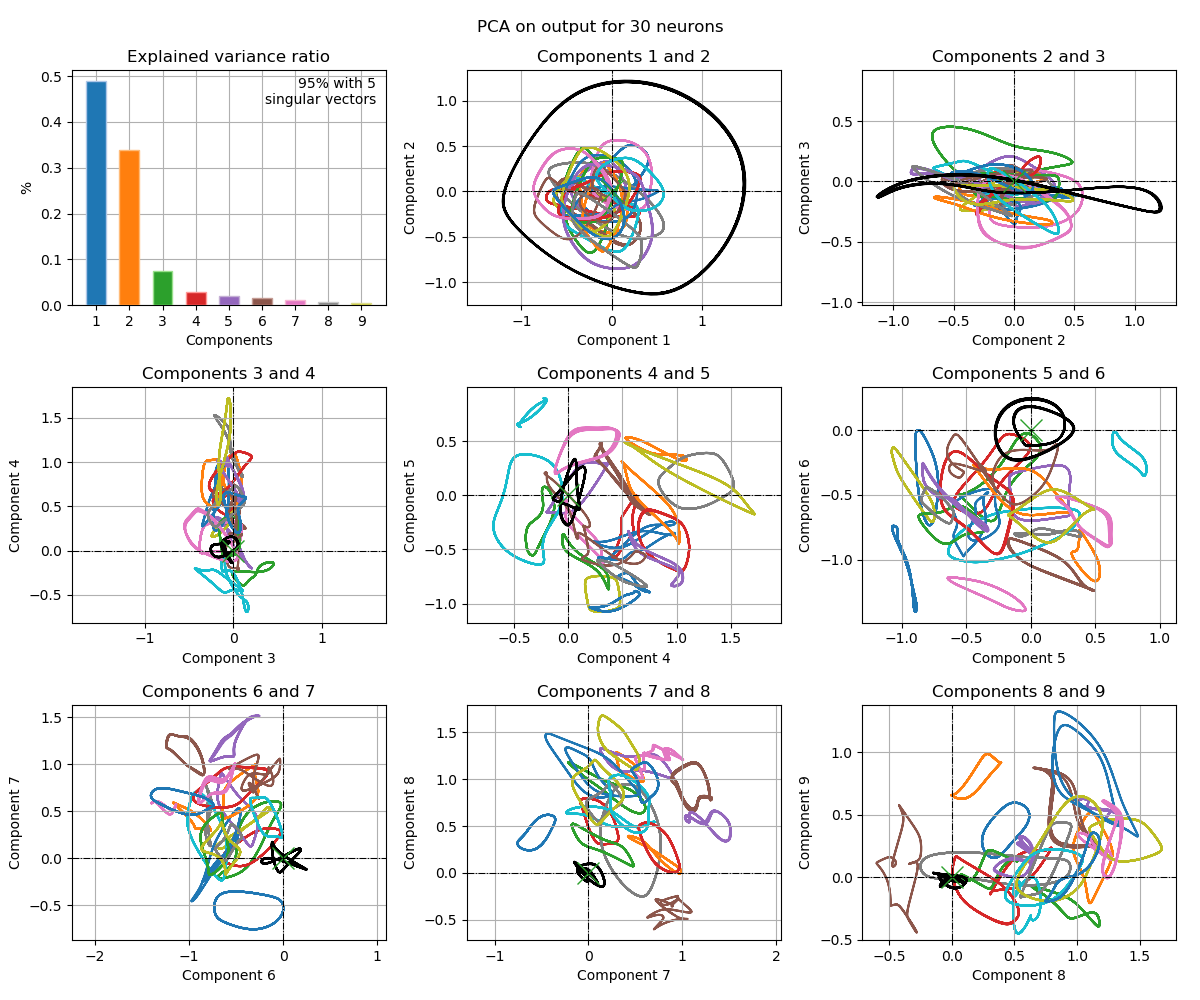

The file beside this chart, header and first rows:
, 1c, 2c, 3c, 4c, 5c, 6c, 7c, 8c, 9c
0, -0.008694, 0.9438, 1.823, 1.875, -0.4518, -0.5078, 0.7854, 0.6746, 0.2682
1, -0.001467, 0.945, 1.848, 1.875, -0.4427, -0.502, 0.7839, 0.6812, 0.2555
2, 0.004536, 0.9455, 1.869, 1.874, -0.4349, -0.4985, 0.7817, 0.6842, 0.2455
3, 0.009656, 0.9454, 1.886, 1.873, -0.4283, -0.4967, 0.7792, 0.6843, 0.2377
4, 0.01417, 0.9447, 1.9, 1.872, -0.4225, -0.4961, 0.7763, 0.6819, 0.2313
5, 0.01829, 0.9435, 1.911, 1.869, -0.4175, -0.4962, 0.7732, 0.6775, 0.226
6, 0.02216, 0.9418, 1.921, 1.866, -0.4129, -0.4965, 0.7696, 0.6711, 0.2211
7, 0.02592, 0.9396, 1.929, 1.862, -0.4087, -0.4968, 0.7655, 0.6627, 0.2165
8, 0.02963, 0.9369, 1.935, 1.856, -0.4046, -0.4967, 0.7606, 0.6523, 0.2117
9, 0.03338, 0.9337, 1.939, 1.849, -0.4005, -0.496, 0.7546, 0.6398, 0.2064
10, 0.03721, 0.93, 1.942, 1.84, -0.3964, -0.4947, 0.7475, 0.6252, 0.2006
11, 0.04118, 0.9257, 1.944, 1.83, -0.3921, -0.4926, 0.7393, 0.6084, 0.194
12, 0.04533, 0.921, 1.945, 1.817, -0.3878, -0.4897, 0.73, 0.5897, 0.1868
13, 0.0497, 0.9158, 1.945, 1.803, -0.3834, -0.4862, 0.72, 0.5695, 0.1791
14, 0.05433, 0.9101, 1.945, 1.788, -0.379, -0.4823, 0.7095, 0.5483, 0.171
15, 0.05927, 0.9039, 1.944, 1.772, -0.3749, -0.4782, 0.6989, 0.5264, 0.1628
16, 0.06457, 0.8972, 1.943, 1.755, -0.3709, -0.4739, 0.6884, 0.5042, 0.1546
17, 0.07025, 0.8901, 1.942, 1.737, -0.3673, -0.4696, 0.6779, 0.4818, 0.1464
18, 0.07639, 0.8826, 1.94, 1.718, -0.3641, -0.4653, 0.6674, 0.4592, 0.1383
19, 0.08304, 0.8746, 1.939, 1.697, -0.3614, -0.4609, 0.6564, 0.4362, 0.1302
20, 0.09028, 0.8663, 1.937, 1.674, -0.3592, -0.4565, 0.6446, 0.4124, 0.1218
21, 0.0982, 0.8576, 1.936, 1.648, -0.3578, -0.4518, 0.6312, 0.3875, 0.113
22, 0.1069, 0.8486, 1.933, 1.618, -0.3572, -0.4468, 0.6155, 0.3611, 0.1036
23, 0.1165, 0.8392, 1.931, 1.584, -0.3576, -0.4413, 0.5966, 0.3324, 0.09328
24, 0.1272, 0.8295, 1.927, 1.544, -0.3593, -0.435, 0.5736, 0.3011, 0.08181
25, 0.1391, 0.8193, 1.923, 1.496, -0.3622, -0.4278, 0.5454, 0.2664, 0.06893
26, 0.1521, 0.8086, 1.918, 1.441, -0.3664, -0.4193, 0.5111, 0.2276, 0.05438
27, 0.1663, 0.7974, 1.911, 1.378, -0.3715, -0.4091, 0.4698, 0.184, 0.03797
28, 0.1816, 0.7855, 1.902, 1.306, -0.3771, -0.3969, 0.4209, 0.1349, 0.0196
29, 0.1976, 0.7726, 1.892, 1.225, -0.3824, -0.3821, 0.3644, 0.08007, -0.0006599
30, 0.2139, 0.7587, 1.879, 1.136, -0.3865, -0.3646, 0.301, 0.01967, -0.02246
31, 0.23, 0.7437, 1.865, 1.042, -0.3886, -0.3445, 0.2322, -0.04526, -0.04509
32, 0.2454, 0.7274, 1.85, 0.9463, -0.3882, -0.3221, 0.1606, -0.1128, -0.06747
33, 0.2597, 0.71, 1.834, 0.8514, -0.3851, -0.2985, 0.08923, -0.18, -0.08819
34, 0.2723, 0.6915, 1.82, 0.7615, -0.3799, -0.2748, 0.02126, -0.2437, -0.1057
35, 0.2832, 0.6722, 1.806, 0.6797, -0.3732, -0.252, -0.04042, -0.3006, -0.1185
36, 0.2922, 0.652, 1.795, 0.608, -0.3658, -0.231, -0.09401, -0.3485, -0.1256
37, 0.2991, 0.6311, 1.787, 0.5468, -0.3585, -0.212, -0.1391, -0.3864, -0.1266
38, 0.3042, 0.6095, 1.78, 0.4954, -0.3514, -0.195, -0.1766, -0.4146, -0.1216
39, 0.3075, 0.5872, 1.776, 0.4521, -0.3447, -0.1793, -0.2077, -0.4341, -0.1112
40, 0.3092, 0.5642, 1.773, 0.4152, -0.3384, -0.1645, -0.2341, -0.4466, -0.09617
41, 0.3094, 0.5406, 1.772, 0.3834, -0.3324, -0.1501, -0.257, -0.4534, -0.07748
42, 0.3082, 0.5168, 1.771, 0.3556, -0.3266, -0.1359, -0.2772, -0.4558, -0.05604
43, 0.3059, 0.4928, 1.77, 0.3311, -0.321, -0.1217, -0.2952, -0.4551, -0.03277
44, 0.3027, 0.4691, 1.769, 0.3095, -0.3153, -0.1076, -0.3114, -0.4522, -0.008591
45, 0.2986, 0.446, 1.769, 0.2906, -0.3098, -0.09355, -0.3259, -0.4479, 0.01569
46, 0.2937, 0.4237, 1.768, 0.2743, -0.3041, -0.07963, -0.3389, -0.4428, 0.03936
47, 0.2883, 0.4025, 1.767, 0.2605, -0.2985, -0.06587, -0.3502, -0.4376, 0.06188
48, 0.2823, 0.3823, 1.766, 0.249, -0.2927, -0.05226, -0.3601, -0.4324, 0.0829
49, 0.2757, 0.3634, 1.765, 0.24, -0.2869, -0.03877, -0.3686, -0.4277, 0.1022
50, 0.2687, 0.3454, 1.763, 0.2331, -0.2808, -0.02533, -0.3757, -0.4235, 0.1197
51, 0.261, 0.3284, 1.76, 0.2283, -0.2745, -0.01183, -0.3817, -0.42, 0.1355
52, 0.2527, 0.312, 1.758, 0.2256, -0.2679, 0.001844, -0.3867, -0.417, 0.1497
53, 0.2438, 0.2962, 1.755, 0.2246, -0.2609, 0.01581, -0.3909, -0.4147, 0.1625
54, 0.2341, 0.2805, 1.751, 0.2254, -0.2535, 0.03016, -0.3945, -0.4129, 0.1741
55, 0.2236, 0.2649, 1.747, 0.2276, -0.2455, 0.04497, -0.3976, -0.4115, 0.1848
56, 0.2122, 0.249, 1.744, 0.2313, -0.237, 0.06028, -0.4003, -0.4106, 0.1946
57, 0.2001, 0.2328, 1.739, 0.2363, -0.2279, 0.07605, -0.4029, -0.4101, 0.2038
58, 0.187, 0.2161, 1.735, 0.2423, -0.218, 0.09219, -0.4054, -0.4098, 0.2124
59, 0.1732, 0.1989, 1.731, 0.2494, -0.2073, 0.1085, -0.408, -0.4097, 0.2205
... 4,940 more rows
